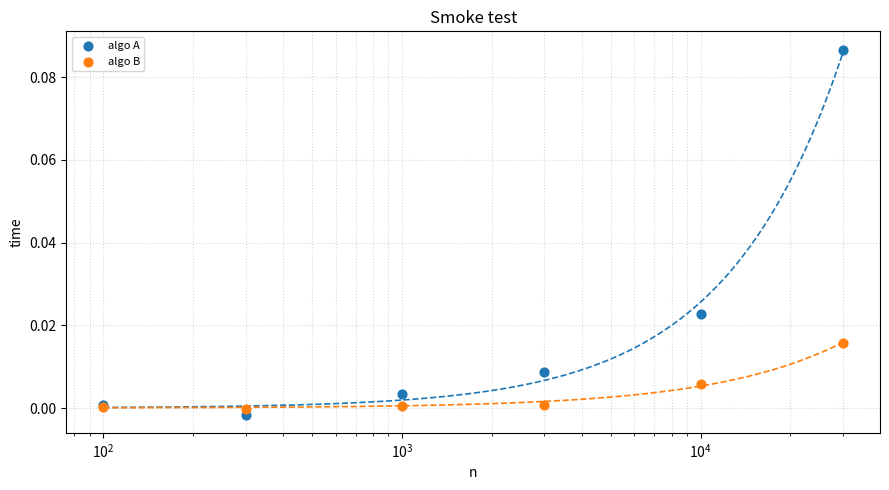

The script that saved this image:
"""
Asymptotic complexity plotter.

Usage:
    from asymptotic_plot import plot_asymptotic, Curve

    nlogn = lambda x, a: a * x * np.log2(x)

    plot_asymptotic([
        Curve(label="algo A", xs=[100,1000,10000], ys=[0.1, 1.5, 18.0], fit=nlogn),
        Curve(label="algo B", xs=[100,1000,10000], ys=[0.05, 0.6, 7.2], fit=lambda x, a: a * x),
    ])
"""

from dataclasses import dataclass
from typing import Callable, Optional
import numpy as np
import matplotlib.pyplot as plt
from scipy.optimize import curve_fit


@dataclass
class Curve:
    label: str
    xs: list[float]
    ys: list[float]
    # f(x, a) -> y, where a is the single scale parameter to fit.
    # NaN/None/inf values in xs or ys are silently dropped; curves with
    # fewer than 2 valid points are plotted without a fit line.
    fit: Optional[Callable] = None
    color: Optional[str] = None


def plot_asymptotic(
    curves: list[Curve],
    title: str = "Asymptotic Complexity",
    xlabel: str = "n",
    ylabel: str = "time",
    show: bool = True,
    save_path: Optional[str] = None,
):
    fig, ax = plt.subplots(figsize=(9, 5))
    prop_cycle = plt.rcParams["axes.prop_cycle"]
    colors = [p["color"] for p in prop_cycle]

    # Pre-process all curves so we can determine the global x range for extrapolation.
    processed = []
    for curve in curves:
        pairs = list(zip(curve.xs, curve.ys))
        if not pairs:
            continue
        xs_raw, ys_raw = zip(*pairs)
        xs = np.array(xs_raw, dtype=float)
        ys = np.array(ys_raw, dtype=float)
        valid = np.isfinite(xs) & np.isfinite(ys) & (xs > 0)
        xs, ys = xs[valid], ys[valid]
        if len(xs) == 0:
            continue
        processed.append((curve, xs, ys))

    if not processed:
        return fig, ax

    global_xmin = min(xs.min() for _, xs, _ in processed)
    global_xmax = max(xs.max() for _, xs, _ in processed)
    x_fit_global = np.logspace(np.log10(global_xmin), np.log10(global_xmax), 300)

    for i, (curve, xs, ys) in enumerate(processed):
        color = curve.color or colors[i % len(colors)]

        if curve.fit is not None and len(xs) >= 2:
            try:
                (a,), _ = curve_fit(curve.fit, xs, ys, p0=[1.0], maxfev=10_000)
                y_fit = curve.fit(x_fit_global, a)
                ax.plot(x_fit_global, y_fit, color=color, linestyle="--", linewidth=1.2)
            except (RuntimeError, ValueError):
                pass

        ax.scatter(xs, ys, color=color, label=curve.label, zorder=5, s=40)

    ax.set_xscale("log")
    ax.set_xlabel(xlabel)
    ax.set_ylabel(ylabel)
    ax.set_title(title)
    ax.legend(fontsize=8)
    ax.grid(True, which="both", linestyle=":", alpha=0.5)
    fig.tight_layout()

    if save_path:
        fig.savefig(save_path, dpi=150)
    if show:
        plt.show()
    return fig, ax


if __name__ == "__main__":
    rng = np.random.default_rng(42)
    ns = np.array([100, 300, 1000, 3000, 10_000, 30_000])

    plot_asymptotic([
        Curve(
            label="algo A",
            xs=ns,
            ys=2e-7 * ns * np.log2(ns) + rng.normal(0, 0.002, len(ns)),
            fit=lambda x, a: a * x * np.log2(x),
        ),
        Curve(
            label="algo B",
            xs=ns,
            ys=5e-7 * ns + rng.normal(0, 0.001, len(ns)),
            fit=lambda x, a: a * x,
        ),
    ], title="Smoke test")
